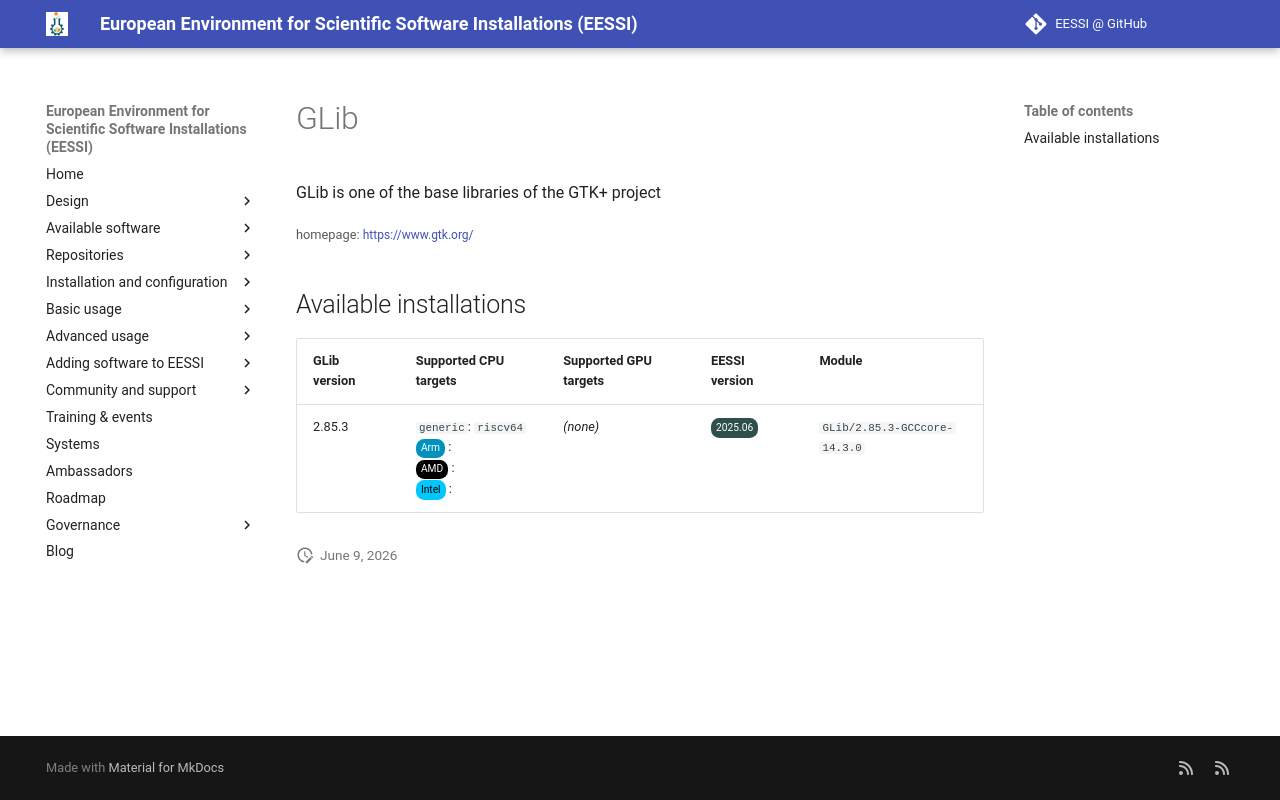

repository: EESSI/docs · page: available_software_riscv/detail/GLib/index.html · generator: mkdocs

---
json_ld:
  '@context': https://schema.org
  '@type': SoftwareApplication
  applicationCategory: DeveloperApplication
  description: GLib is one of the base libraries of the GTK+ project
  license: Not confirmed
  name: GLib
  offers:
    '@type': Offer
    price: 0
  operatingSystem: LINUX
  review:
    '@type': Review
    author:
      '@type': Organization
      name: EESSI
    reviewBody: Application has been successfully made available on all architectures
      supported by EESSI
    reviewRating:
      '@type': Rating
      ratingValue: 5
  softwareRequirements: See https://www.eessi.io/docs/ for how to make EESSI available
    on your system
  softwareVersion: '[''2.85.3'']'
  url: https://www.gtk.org/
---
# GLib


GLib is one of the base libraries of the GTK+ project

<small>homepage: </small><span class="software-link">[https://www.gtk.org/](https://www.gtk.org/)</span>

## Available installations


|GLib version|Supported CPU targets|Supported GPU targets|EESSI version|Module|
| --- | --- | --- | --- | --- |
|2.85.3|`generic`: `riscv64`<br/><span class="software-cpu-arm">Arm</span>: <br/><span class="software-cpu-amd">AMD</span>: <br/><span class="software-cpu-intel">Intel</span>: <br/>|*(none)*|<span class="software-eessi-version-202506">2025.06</span>|`GLib/2.85.3-GCCcore-14.3.0`|
